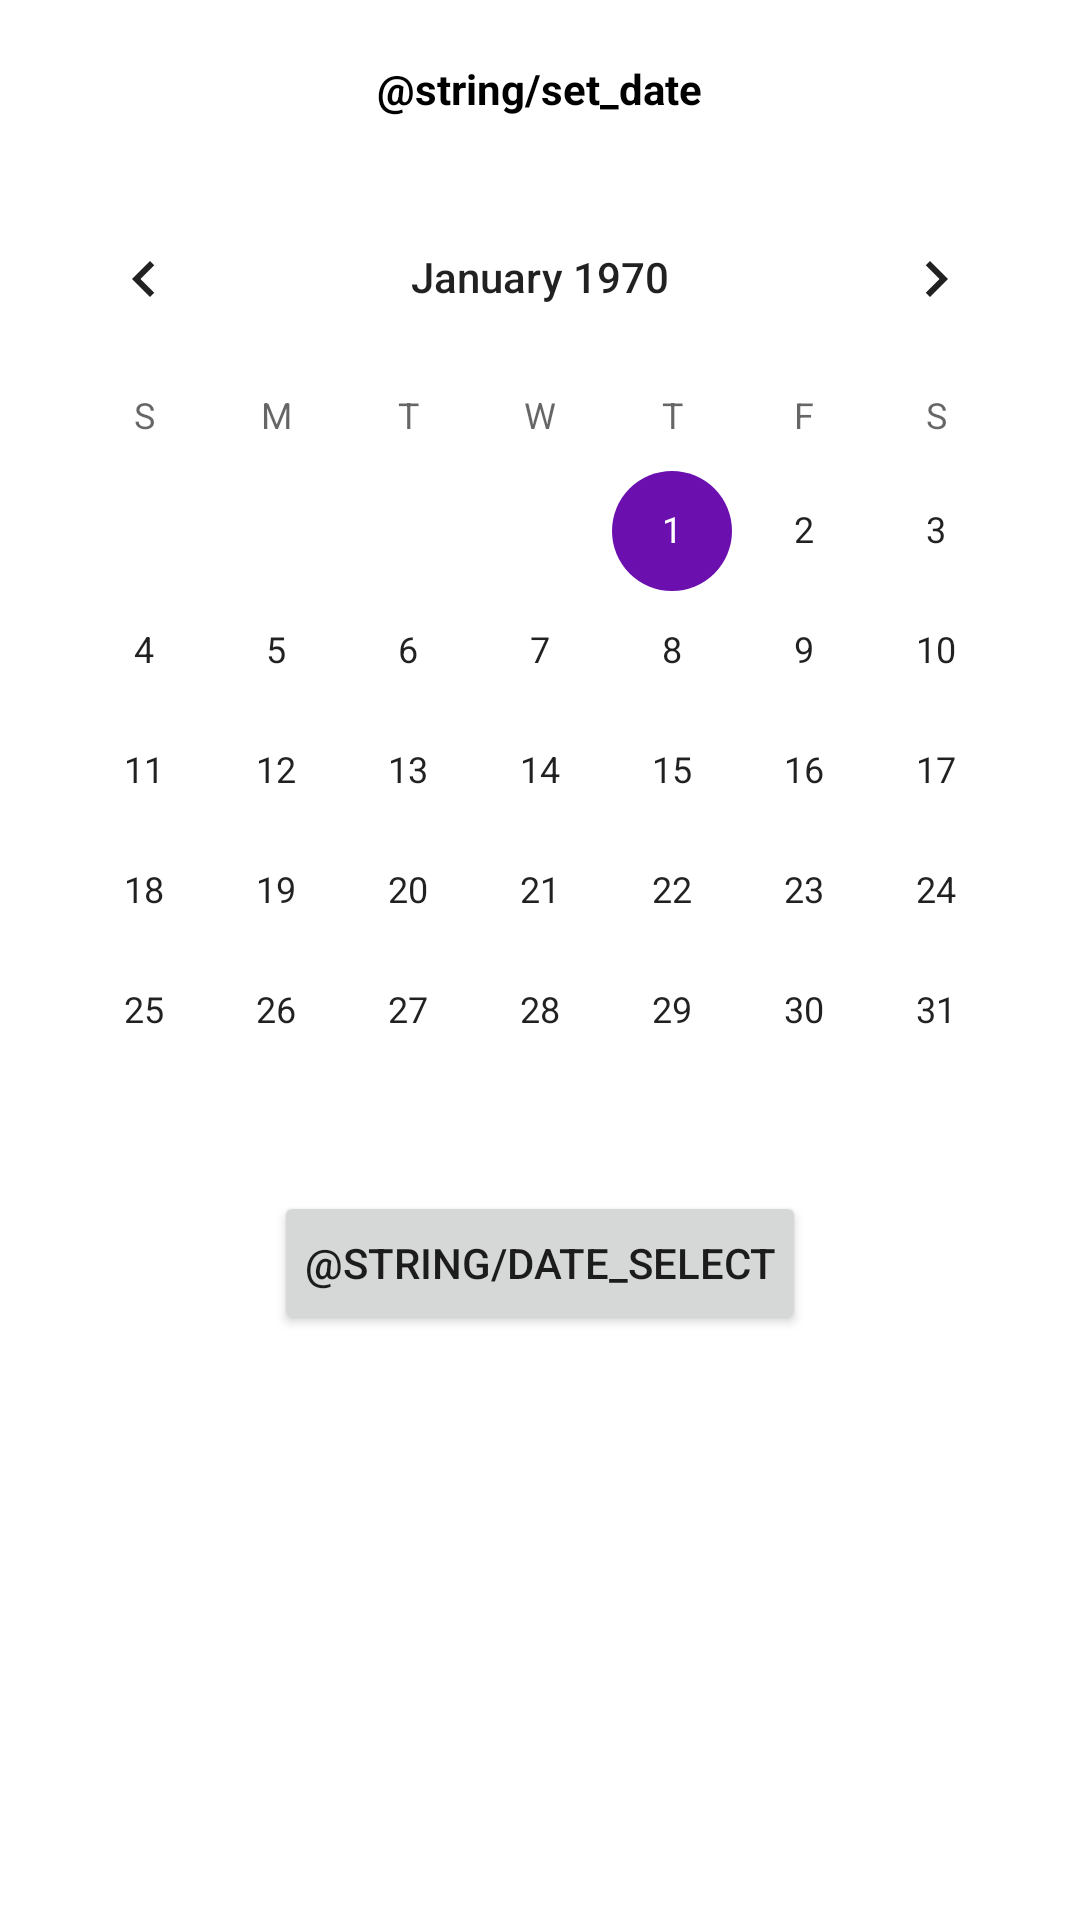

The Android layout XML behind this screen, and the referenced resources:
<!-- AndroidManifest.xml: application theme Theme.MealPlan -->
<!-- res/layout/calendar_selection_fragment.xml -->
<?xml version="1.0" encoding="utf-8"?>
<LinearLayout xmlns:android="http://schemas.android.com/apk/res/android"
    xmlns:app="http://schemas.android.com/apk/res-auto"
    xmlns:tools="http://schemas.android.com/tools"
    android:layout_width="match_parent"
    android:layout_height="match_parent"
    android:orientation="vertical"
    tools:context=".ui.MainActivity">

    <TextView
        android:id="@+id/set_date"
        android:layout_width="wrap_content"
        android:layout_height="wrap_content"
        android:layout_gravity="center"
        android:textColor="@android:color/background_dark"
        android:textStyle="bold"
        android:text="@string/set_date"
        android:padding="20dp"/>

    <CalendarView
        android:id="@+id/calendar"
        android:layout_width="wrap_content"
        android:layout_height="wrap_content"
        android:layout_gravity="center"
        app:layout_constraintTop_toTopOf="parent"
        app:layout_constraintLeft_toLeftOf="parent"
        app:layout_constraintRight_toRightOf="parent"/>
    <Button
        android:layout_width="wrap_content"
        android:layout_height="wrap_content"
        android:id="@+id/meal_select"
        android:text="@string/date_select"
        app:layout_constraintTop_toBottomOf="@id/calendar"
        android:paddingHorizontal="10dp"
        android:layout_gravity="center"
        app:layout_constraintLeft_toLeftOf="parent"
        app:layout_constraintRight_toRightOf="parent"/>
</LinearLayout>
<!-- resources referenced by this layout -->
<resources>
  <style name="Theme.MealPlan" parent="Theme.MaterialComponents.DayNight.DarkActionBar">
          
          <item name="colorPrimary">@color/greenPrimary</item>
          <item name="colorPrimaryVariant">@color/greenSecondary</item>
          <item name="colorOnPrimary">@color/white</item>
          
          <item name="colorSecondary">@color/purpleNightPrimary</item>
          <item name="colorSecondaryVariant">@color/purpleSecondary</item>
          <item name="colorOnSecondary">@color/black</item>
          
          <item name="android:statusBarColor" tools:targetApi="l">?attr/colorPrimaryVariant</item>
          
      </style>
  <color name="greenPrimary">#298f29</color>
  <color name="greenSecondary">#006007</color>
  <color name="white">#FFFFFFFF</color>
  <color name="purpleNightPrimary">#6b0fae</color>
  <color name="purpleSecondary">#6f1e7f</color>
  <color name="black">#FF000000</color>
</resources>
